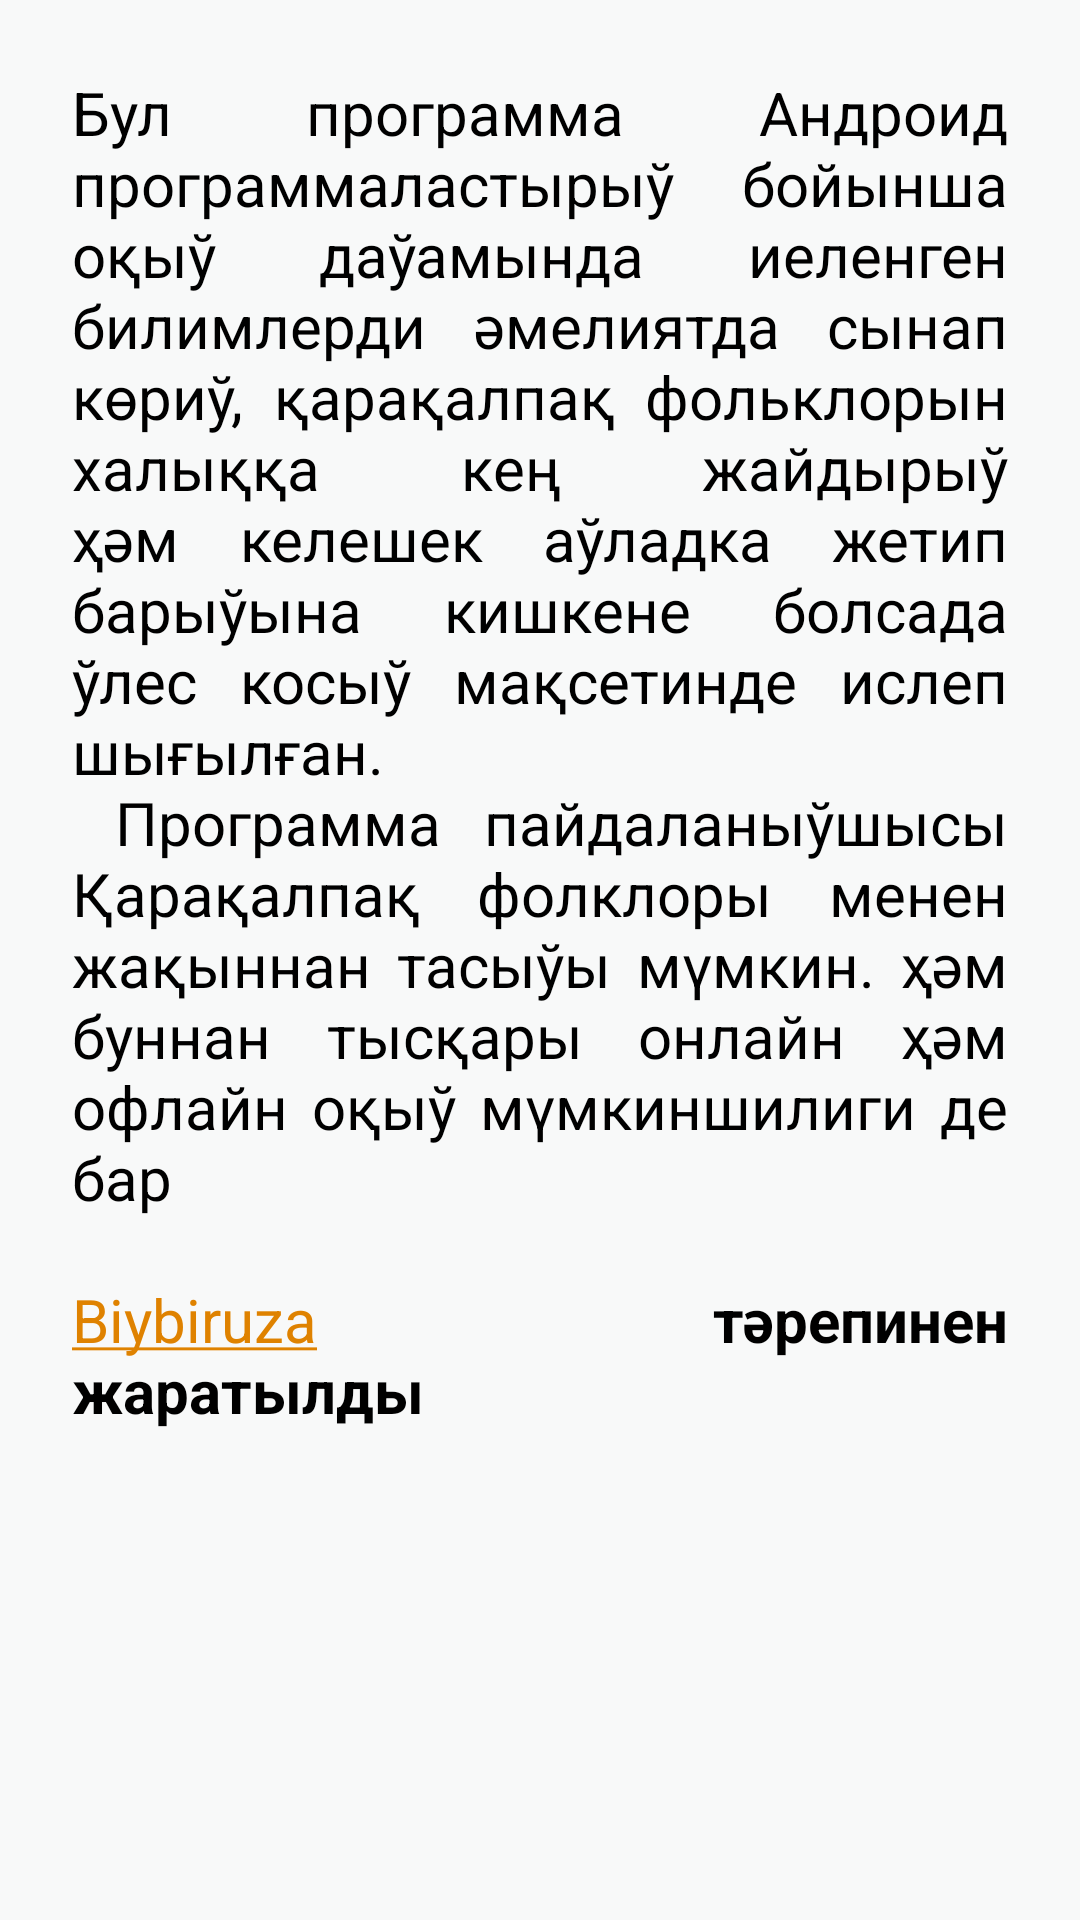

Here is an Android app screen rendered from its layout file. Give the layout XML and the strings, colors and styles it references.
<!-- AndroidManifest.xml: application theme Theme.FolklorApp -->
<!-- res/layout/fragment_info.xml -->
<?xml version="1.0" encoding="utf-8"?>
<androidx.constraintlayout.widget.ConstraintLayout xmlns:android="http://schemas.android.com/apk/res/android"
    xmlns:app="http://schemas.android.com/apk/res-auto"
    xmlns:tools="http://schemas.android.com/tools"
    android:layout_width="match_parent"
    android:layout_height="match_parent"
    android:background="?attr/colorSecondaryVariant"
    tools:context=".ui.info.InfoFragment">

    <TextView
        android:id="@+id/tv_info"
        android:layout_width="match_parent"
        android:layout_height="match_parent"
        android:layout_margin="24dp"
        android:gravity="start|end"
        android:text="@string/app_info_text"
        android:textColor="?attr/colorSecondary"
        android:textSize="20dp"
        android:justificationMode="inter_word"
        android:textColorLink="@color/purple_700"
        app:layout_constraintBottom_toBottomOf="parent"
        app:layout_constraintEnd_toEndOf="parent"
        app:layout_constraintStart_toStartOf="parent"
        app:layout_constraintTop_toTopOf="parent" />


</androidx.constraintlayout.widget.ConstraintLayout>
<!-- resources referenced by this layout -->
<resources>
  <color name="purple_700">#DF8200</color>
  <string name="app_info_text">Бул программа Андроид программаластырыў бойынша оқыў даўамында иеленген билимлерди әмелиятда сынап көриў,
          қарақалпақ фольклорын халыққа кең жайдырыў ҳәм келешек аўладка жетип барыўына кишкене болсада ўлес косыў мақсетинде ислеп шығылған.<p>\n
          Программа пайдаланыўшысы Қарақалпақ фолклоры менен жақыннан тасыўы мүмкин. ҳәм буннан тысқары онлайн ҳәм офлайн оқыў мүмкиншилиги де бар
      </p><p>\n\n<a href="https://t.me/ibashova">Biybiruza</a> <b> тәрепинен жаратылды</b></p>
      </string>
  <style name="Theme.FolklorApp" parent="Theme.MaterialComponents.DayNight.DarkActionBar">
          
          
  
          
          <item name="colorPrimary">@color/purple_500</item>
          <item name="colorPrimaryVariant">@color/purple_700</item>
          <item name="colorOnPrimary">@color/white</item>
          
          <item name="colorSecondary">@color/black</item>
          <item name="colorSecondaryVariant">@color/teal_200</item>
          <item name="colorOnSecondary">@color/black</item>
          
          <item name="android:statusBarColor" tools:targetApi="M">?attr/colorPrimaryVariant</item>
          <item name="android:actionBarStyle">?attr/colorPrimary</item>
          
  
      </style>
  <color name="purple_500">#F8A531</color>
  <color name="white">#FFFFFFFF</color>
  <color name="black">#FF000000</color>
  <color name="teal_200">#F8F9F9</color>
</resources>
